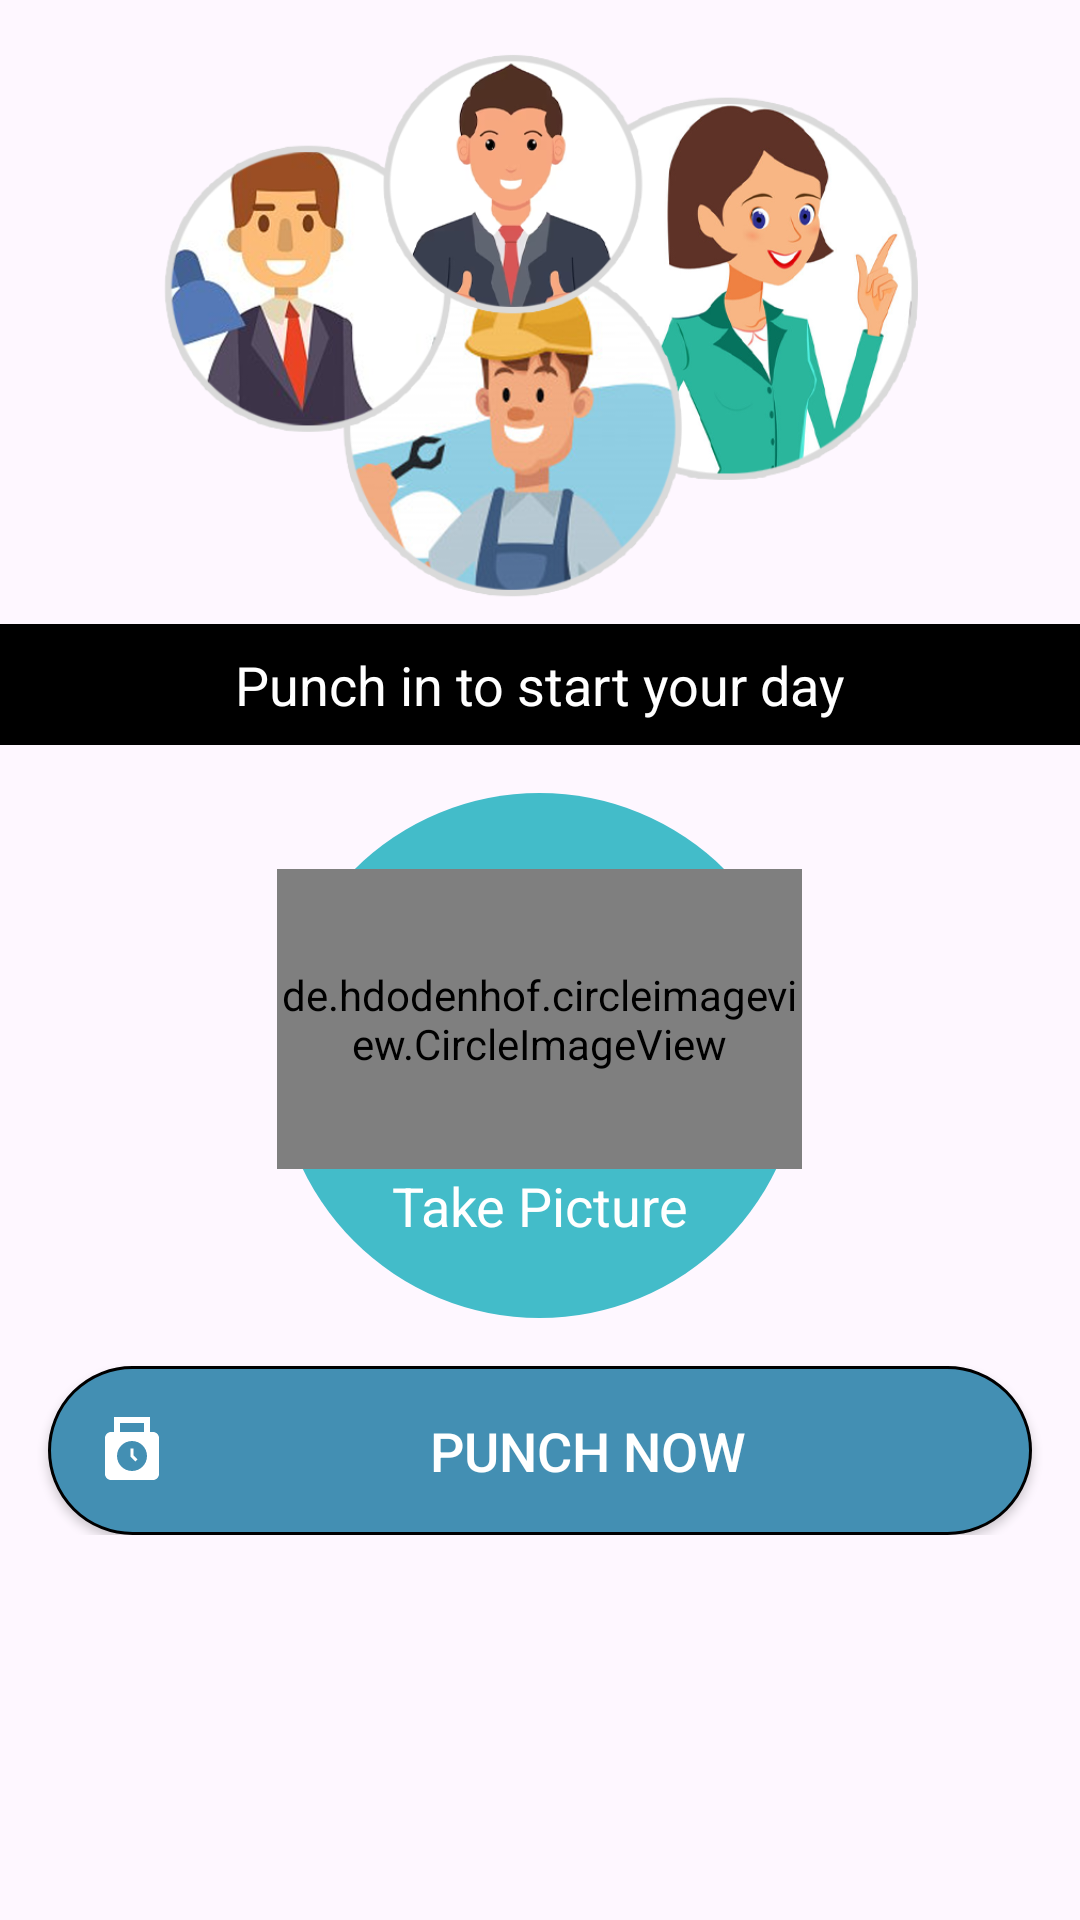

Write the Android layout XML for this screen, with the resource values it uses.
<!-- AndroidManifest.xml: application theme Theme.AfluexHr -->
<!-- res/layout/fragment_punch_in.xml -->
<?xml version="1.0" encoding="utf-8"?>
<FrameLayout xmlns:android="http://schemas.android.com/apk/res/android"
    xmlns:tools="http://schemas.android.com/tools"
    android:layout_width="match_parent"
    android:layout_height="match_parent"
    xmlns:app="http://schemas.android.com/apk/res-auto"
    tools:context=".Fragment.PunchInFragment">

    
    <RelativeLayout
        android:layout_width="match_parent"
        android:layout_height="match_parent"
        android:orientation="vertical">

        <ImageView
            android:id="@+id/img_img1"
            android:layout_width="match_parent"
            android:layout_height="200dp"
            android:cropToPadding="true"
            android:src="@drawable/choose_1"
            android:layout_alignParentTop="true"
            android:layout_marginTop="8dp"
            />

        <TextView
            android:id="@+id/txt_heading"
            android:layout_width="match_parent"
            android:layout_height="wrap_content"
            android:text="Punch in to start your day"
            android:layout_centerHorizontal="true"
            android:textSize="18sp"
            android:gravity="center"
            android:textColor="@color/white"
            android:padding="8dp"
            android:background="@color/black"
            android:layout_below="@+id/img_img1"/>
        <LinearLayout
            android:layout_below="@+id/txt_heading"
            android:layout_width="match_parent"
            android:layout_height="wrap_content"
            android:layout_marginTop="16dp"
            android:layout_centerInParent="true"
            android:orientation="vertical">

            <LinearLayout
                android:id="@+id/ll_punch"
                android:layout_width="match_parent"
                android:layout_height="wrap_content"
                android:layout_gravity="center"
                android:gravity="center"
                android:visibility="visible"
                android:orientation="vertical">
                <LinearLayout
                    android:id="@+id/btn_camera"
                    android:layout_width="175dp"
                    android:layout_height="175dp"
                    android:orientation="vertical"
                    android:gravity="center"
                    android:layout_gravity="center"
                    android:background="@drawable/shape_circle_card"
                    android:layout_marginStart="64dp"
                    android:layout_marginEnd="64dp">
                    <de.hdodenhof.circleimageview.CircleImageView
                        android:id="@+id/img_attendance"
                        android:layout_width="match_parent"
                        android:layout_height="100dp"

                        android:layout_gravity="center"
                        android:src="@drawable/ic_camera"/>
                    <TextView
                        android:id="@+id/txt_attendance"
                        android:layout_width="match_parent"
                        android:layout_height="wrap_content"
                        android:text="Take Picture"
                        android:textSize="18sp"

                        android:layout_gravity="center"
                        android:gravity="center"
                        android:textColor="@color/white"/>





                </LinearLayout>
                <androidx.appcompat.widget.AppCompatButton
                    android:id="@+id/btn_punchIn"
                    android:layout_width="match_parent"
                    android:layout_weight="1"
                    android:drawableStart="@drawable/ic_punch_in"
                    android:drawablePadding="8dp"
                    android:layout_height="wrap_content"
                    android:padding="16dp"
                    app:cornerRadius="16dp"
                    android:textSize="18sp"
                    android:layout_marginStart="16dp"
                    android:layout_marginEnd="16dp"
                    android:textColor="@color/white"
                    android:text="Punch Now"
                    android:visibility="visible"
                    android:background="@drawable/shape_button_coloured"
                    android:layout_marginTop="16dp"/>

            </LinearLayout>












        </LinearLayout>


    </RelativeLayout>


</FrameLayout>
<!-- resources referenced by this layout -->
<resources>
  <color name="black">#000000</color>
  <color name="white">#FFFFFFFF</color>
  <!-- drawable choose_1: png bitmap (drawable, 243214 bytes) -->
  <!-- drawable ic_punch_in (drawable) -->
  <vector android:height="24dp" android:tint="#FFFFFF"
      android:viewportHeight="24" android:viewportWidth="24"
      android:width="24dp" xmlns:android="http://schemas.android.com/apk/res/android">
      <path android:fillColor="@android:color/white" android:pathData="M19,6h-1V1H6v5H5C3.9,6 3,6.9 3,8v12c0,1.1 0.9,2 2,2h14c1.1,0 2,-0.9 2,-2V8C21,6.9 20.1,6 19,6zM8,3h8v3H8V3zM12,19c-2.76,0 -5,-2.24 -5,-5s2.24,-5 5,-5c2.76,0 5,2.24 5,5S14.76,19 12,19z"/>
      <path android:fillColor="@android:color/white" android:pathData="M12.5,11.5l-1,0l0,2.71l1.64,1.64l0.71,-0.71l-1.35,-1.35z"/>
  </vector>
  <!-- drawable shape_button_coloured (drawable) -->
  <?xml version="1.0" encoding="utf-8"?>
  <shape
      xmlns:android="http://schemas.android.com/apk/res/android"
      android:shape="rectangle">
      <stroke android:width="1dp"
          android:color="@color/black"/>
      <solid android:color="@color/card_selected"/>
      <corners
          android:radius="32dp"/>
  
  </shape>
  <!-- drawable shape_circle_card (drawable) -->
  <?xml version="1.0" encoding="utf-8"?>
  <shape xmlns:android="http://schemas.android.com/apk/res/android"
      android:shape="oval"
      android:thicknessRatio="1">
  
      <solid
          android:color="#43BCC9"/>
  
  </shape>
  <style name="Theme.AfluexHr" parent="Base.Theme.AfluexHr" />
  <color name="card_selected">#438FB3</color>
  <style name="Base.Theme.AfluexHr" parent="Theme.Material3.DayNight.NoActionBar">
          
          
      </style>
</resources>
